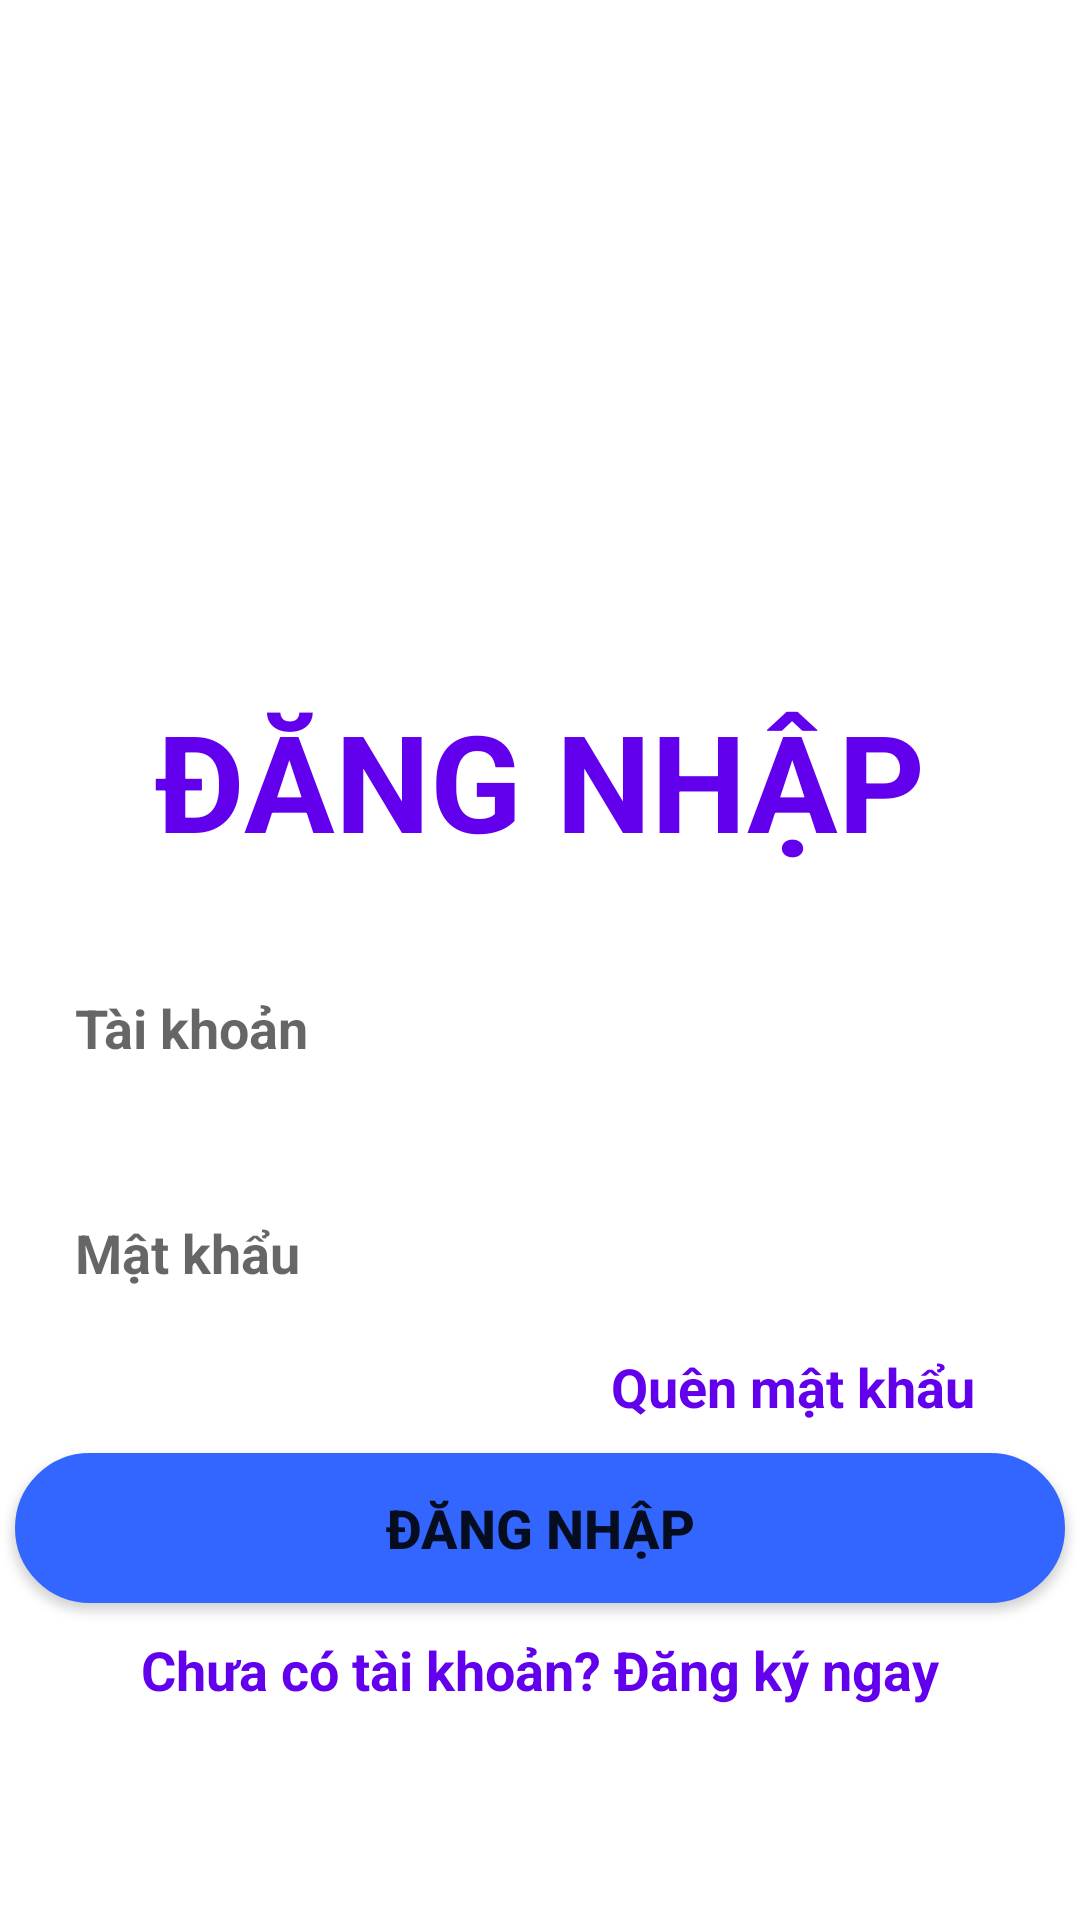

Layout XML and referenced resources for this Android screen:
<!-- AndroidManifest.xml: application theme Theme.App_Learn_Mobile -->
<!-- res/layout/activity_login.xml -->
<?xml version="1.0" encoding="utf-8"?>
<LinearLayout
    xmlns:android="http://schemas.android.com/apk/res/android" android:layout_width="match_parent"
    android:layout_height="match_parent"
    android:orientation="vertical"
    android:gravity="center_horizontal"

    >

    <ImageView
        android:layout_width="wrap_content"
        android:layout_height="200dp"
        android:src="@drawable/image"
        android:layout_gravity="center"/>
    <TextView
        android:layout_width="wrap_content"
        android:layout_height="wrap_content"
        android:text="ĐĂNG NHẬP"
        android:textColor="@color/purple_500"
        android:textSize="45sp"
        android:textStyle="bold"
        android:layout_marginTop="30dp"

        />
    <EditText
        android:id="@+id/edUserName2"
        android:layout_width="350dp"
        android:layout_height="45dp"
        android:hint="Tài khoản"
        android:textColor="@color/purple_500"
        android:textStyle="bold"
        android:layout_marginTop="30dp"
        android:paddingLeft="20dp"
        android:background="@drawable/forget"/>
    <EditText
        android:id="@+id/edPassWord2"
        android:inputType="textPassword"
        android:layout_width="350dp"
        android:layout_height="45dp"
        android:hint="Mật khẩu"
        android:textColor="@color/purple_500"
        android:textStyle="bold"
        android:layout_marginTop="30dp"
        android:paddingLeft="20dp"
        android:background="@drawable/forget"/>
    <TextView
        android:layout_width="wrap_content"
        android:layout_height="wrap_content"
        android:text="Quên mật khẩu"
        android:textStyle="bold"
        android:textSize="18dp"
        android:textColor="@color/purple_500"
        android:layout_marginTop="10dp"
        android:layout_gravity="end"
        android:layout_marginRight="35dp"/>


    <Button
        android:id="@+id/btn_DangNhap"
        android:layout_width="350dp"
        android:layout_height="50dp"
        android:layout_marginTop="10dp"
        android:background="@drawable/bg_btn"
        android:text="Đăng Nhập"
        android:textSize="18sp"
        android:backgroundTint="#3366FF"
        android:textStyle="bold" />

    <TextView
        android:id="@+id/textViewRegister"
        android:layout_width="wrap_content"
        android:layout_height="wrap_content"
        android:text="Chưa có tài khoản? Đăng ký ngay"
        android:textStyle="bold"
        android:textSize="18dp"
        android:textColor="@color/purple_500"
        android:layout_marginTop="10dp"
        android:layout_gravity="center"
        />


</LinearLayout>
<!-- resources referenced by this layout -->
<resources>
  <!-- drawable bg_btn (drawable) -->
  <shape xmlns:android="http://schemas.android.com/apk/res/android">
      <solid android:color="#57CDF5" />
      <stroke android:width="1dp" android:color="#57CDF5" />
      <padding android:left="10dp" android:top="10dp" android:right="10dp" android:bottom="10dp" />
      <corners android:radius="40dp" />
  </shape>
  <style name="Theme.App_Learn_Mobile" parent="Theme.MaterialComponents.DayNight.DarkActionBar">
          
          <item name="colorPrimary">@color/purple_500</item>
          <item name="colorPrimaryVariant">@color/purple_700</item>
          <item name="colorOnPrimary">@color/white</item>
          
          <item name="colorSecondary">@color/teal_200</item>
          <item name="colorSecondaryVariant">@color/teal_700</item>
          <item name="colorOnSecondary">@color/black</item>
          
          <item name="android:statusBarColor" tools:targetApi="l">?attr/colorPrimaryVariant</item>
          
      </style>
  <!-- not gathered from this repository: default colours our renderer supplied (Android Studio template values) -->
  <color name="purple_500">#FF6200EE</color>
  <color name="purple_700">#FF3700B3</color>
  <color name="teal_200">#FF03DAC5</color>
  <color name="teal_700">#FF018786</color>
  <color name="black">#FF000000</color>
  <color name="white">#FFFFFFFF</color>
</resources>
